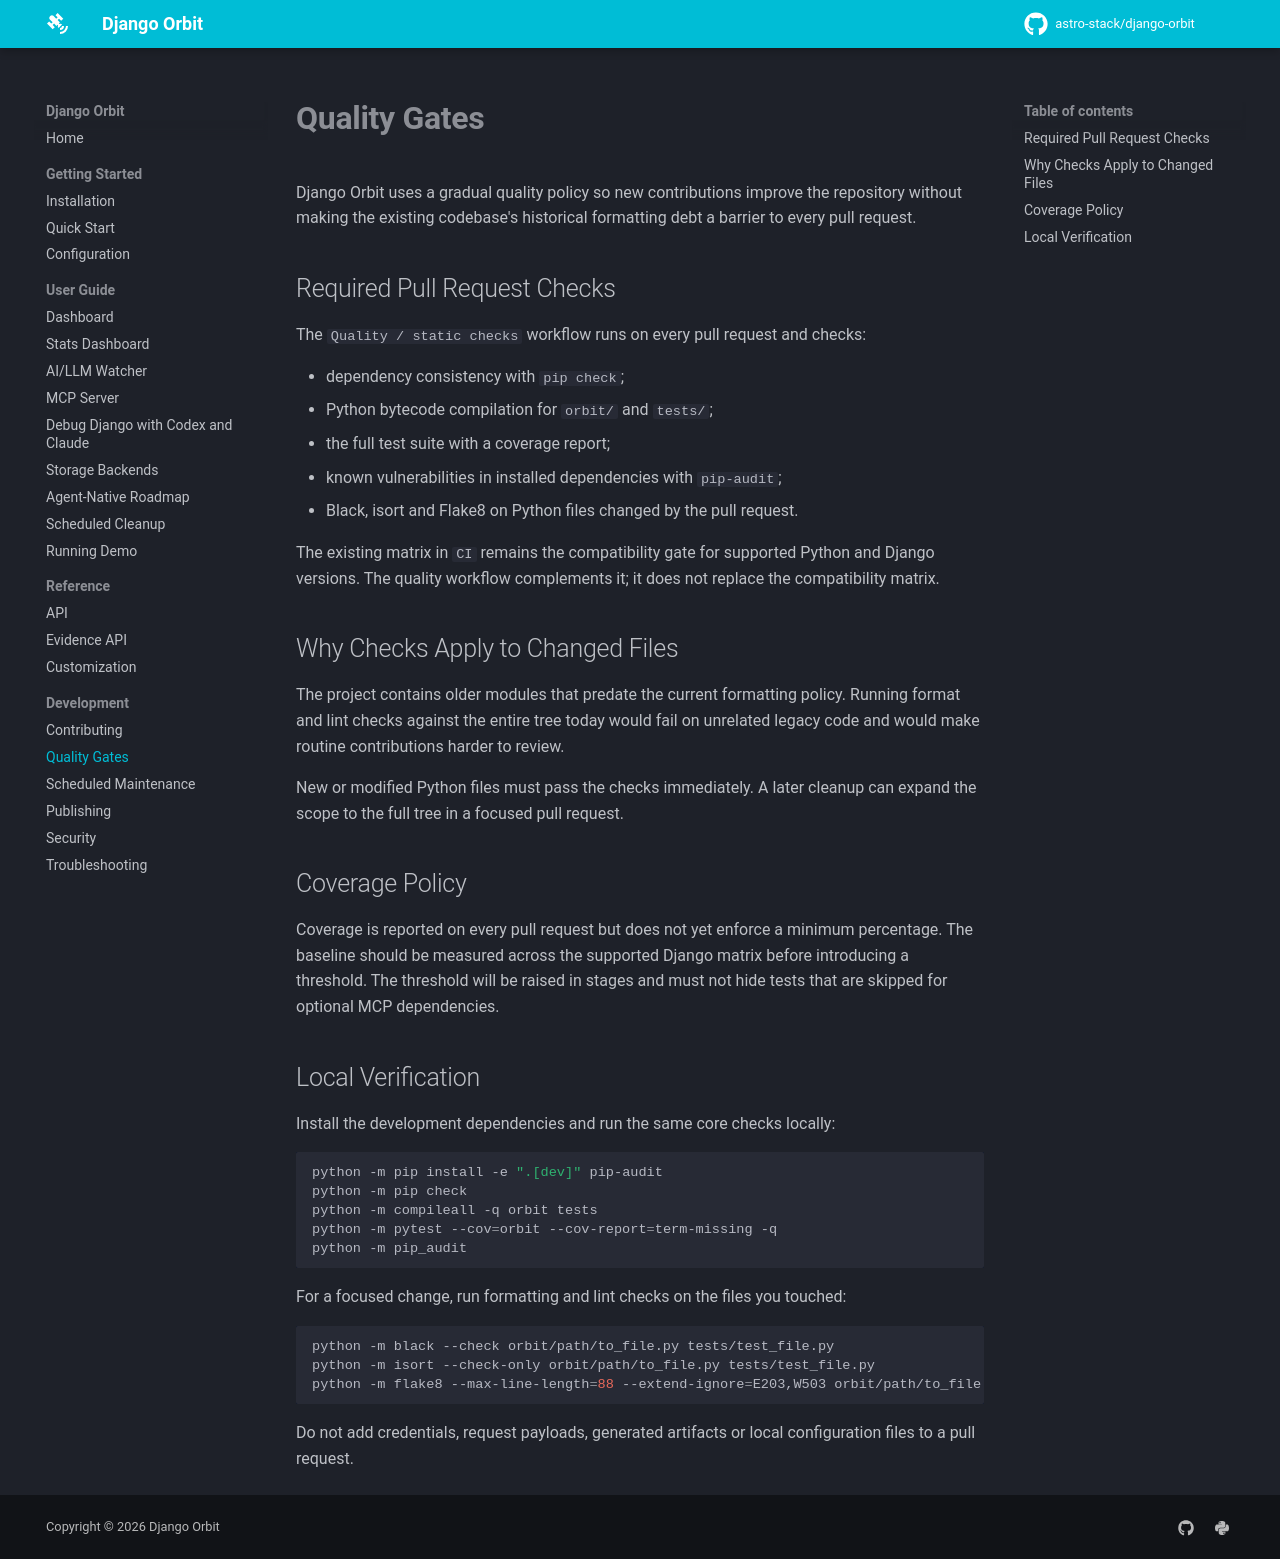

repository: astro-stack/django-orbit · page: quality-gates/index.html · generator: mkdocs

# Quality Gates

Django Orbit uses a gradual quality policy so new contributions improve the
repository without making the existing codebase's historical formatting debt a
barrier to every pull request.

## Required Pull Request Checks

The `Quality / static checks` workflow runs on every pull request and checks:

- dependency consistency with `pip check`;
- Python bytecode compilation for `orbit/` and `tests/`;
- the full test suite with a coverage report;
- known vulnerabilities in installed dependencies with `pip-audit`;
- Black, isort and Flake8 on Python files changed by the pull request.

The existing matrix in `CI` remains the compatibility gate for supported Python
and Django versions. The quality workflow complements it; it does not replace
the compatibility matrix.

## Why Checks Apply to Changed Files

The project contains older modules that predate the current formatting policy.
Running format and lint checks against the entire tree today would fail on
unrelated legacy code and would make routine contributions harder to review.

New or modified Python files must pass the checks immediately. A later cleanup
can expand the scope to the full tree in a focused pull request.

## Coverage Policy

Coverage is reported on every pull request but does not yet enforce a minimum
percentage. The baseline should be measured across the supported Django matrix
before introducing a threshold. The threshold will be raised in stages and
must not hide tests that are skipped for optional MCP dependencies.

## Local Verification

Install the development dependencies and run the same core checks locally:

```bash
python -m pip install -e ".[dev]" pip-audit
python -m pip check
python -m compileall -q orbit tests
python -m pytest --cov=orbit --cov-report=term-missing -q
python -m pip_audit
```

For a focused change, run formatting and lint checks on the files you touched:

```bash
python -m black --check orbit/path/to_file.py tests/test_file.py
python -m isort --check-only orbit/path/to_file.py tests/test_file.py
python -m flake8 --max-line-length=88 --extend-ignore=E203,W503 orbit/path/to_file.py tests/test_file.py
```

Do not add credentials, request payloads, generated artifacts or local
configuration files to a pull request.
